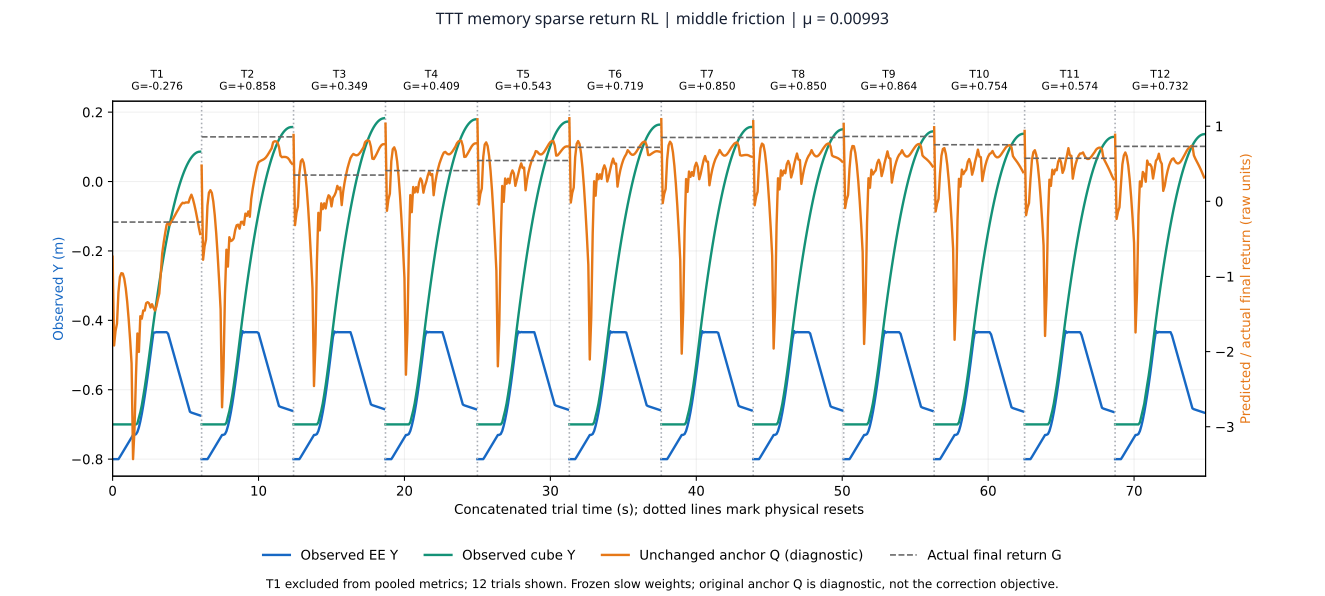

The table this chart was drawn from, first rows:
task, trial, control, concatenated_time_s, trial_time_s, ee_y_m, cube_y_m, q_raw_return, effective_d_V_m_s, actual_final_return, phase, prior_trial_count
15, 1, 0, 0.0, 0.0, -0.8, -0.7, -0.7369, 0.0, -0.2762, , 0
15, 1, 1, 0.1, 0.1, -0.8, -0.7, -1.918, 0.0, -0.2762, , 0
15, 1, 2, 0.2, 0.2, -0.8, -0.7, -1.724, 0.0, -0.2762, , 0
15, 1, 3, 0.3, 0.3, -0.8, -0.7, -1.629, 0.0, -0.2762, , 0
15, 1, 4, 0.4, 0.4, -0.8, -0.7, -1.21, 0.0, -0.2762, , 0
15, 1, 5, 0.5, 0.5, -0.7935, -0.7, -1.007, 0.0, -0.2762, , 0
15, 1, 6, 0.6, 0.6, -0.7865, -0.7, -0.9562, 0.0, -0.2762, , 0
15, 1, 7, 0.7, 0.7, -0.7795, -0.7, -0.9616, 0.0, -0.2762, , 0
15, 1, 8, 0.8, 0.8, -0.7725, -0.7, -1.03, 0.0, -0.2762, , 0
15, 1, 9, 0.9, 0.9, -0.7655, -0.7, -1.156, 0.0, -0.2762, , 0
15, 1, 10, 1, 1, -0.7585, -0.7, -1.337, 0.0, -0.2762, , 0
15, 1, 11, 1.1, 1.1, -0.7515, -0.7, -1.568, 0.0, -0.2762, , 0
15, 1, 12, 1.2, 1.2, -0.7445, -0.7, -1.843, 0.0, -0.2762, , 0
15, 1, 13, 1.3, 1.3, -0.7375, -0.7, -2.158, 0.0, -0.2762, , 0
15, 1, 14, 1.4, 1.4, -0.7305, -0.7, -3.431, 0.0, -0.2762, , 0
15, 1, 15, 1.5, 1.5, -0.73, -0.7, -3.033, 0.01755, -0.2762, , 0
15, 1, 16, 1.6, 1.6, -0.7283, -0.7, -2.328, 0.05227, -0.2762, , 0
15, 1, 17, 1.7, 1.7, -0.7216, -0.6969, -1.759, 0.08159, -0.2762, contact_early, 0
15, 1, 18, 1.8, 1.8, -0.7087, -0.6807, -2.004, 0.0963, -0.2762, contact_early, 0
15, 1, 19, 1.9, 1.9, -0.691, -0.6649, -1.529, 0.09944, -0.2762, contact_early, 0
15, 1, 20, 2, 2, -0.6697, -0.6448, -1.562, 0.09623, -0.2762, contact_early, 0
15, 1, 21, 2.1, 2.1, -0.6454, -0.6198, -1.453, 0.08641, -0.2762, contact_early, 0
15, 1, 22, 2.2, 2.2, -0.6188, -0.5938, -1.454, 0.07129, -0.2762, contact_early, 0
15, 1, 23, 2.3, 2.3, -0.5905, -0.5654, -1.355, 0.05265, -0.2762, contact_late, 0
15, 1, 24, 2.4, 2.4, -0.5607, -0.5356, -1.342, 0.03327, -0.2762, contact_late, 0
15, 1, 25, 2.5, 2.5, -0.5297, -0.5046, -1.358, 0.01337, -0.2762, contact_late, 0
15, 1, 26, 2.6, 2.6, -0.4974, -0.4723, -1.414, -0.007074, -0.2762, contact_late, 0
15, 1, 27, 2.7, 2.7, -0.4654, -0.4398, -1.37, -0.02433, -0.2762, contact_late, 0
15, 1, 28, 2.8, 2.8, -0.435, -0.4083, -1.414, -0.01562, -0.2762, contact_late, 0
15, 1, 29, 2.9, 2.9, -0.4352, -0.3777, -1.453, 0.0, -0.2762, about_to_leave, 0
15, 1, 30, 3, 3, -0.4341, -0.3481, -1.401, 0.0, -0.2762, about_to_leave, 0
15, 1, 31, 3.1, 3.1, -0.4342, -0.3195, -1.306, 0.0, -0.2762, sliding, 0
15, 1, 32, 3.2, 3.2, -0.4343, -0.2919, -1.227, 0.0, -0.2762, sliding, 0
15, 1, 33, 3.3, 3.3, -0.4343, -0.2653, -0.9629, 0.0, -0.2762, sliding, 0
15, 1, 34, 3.4, 3.4, -0.4343, -0.2396, -0.6918, 0.0, -0.2762, sliding, 0
15, 1, 35, 3.5, 3.5, -0.4343, -0.2149, -0.5496, 0.0, -0.2762, sliding, 0
15, 1, 36, 3.6, 3.6, -0.4343, -0.1911, -0.4254, 0.0, -0.2762, sliding, 0
15, 1, 37, 3.7, 3.7, -0.4343, -0.1684, -0.3141, 0.0, -0.2762, sliding, 0
15, 1, 38, 3.8, 3.8, -0.4384, -0.1466, -0.2823, 0.0, -0.2762, sliding, 0
15, 1, 39, 3.9, 3.9, -0.4534, -0.1258, -0.3157, 0.0, -0.2762, sliding, 0
15, 1, 40, 4, 4, -0.4684, -0.106, -0.28, 0.0, -0.2762, sliding, 0
15, 1, 41, 4.1, 4.1, -0.4834, -0.08711, -0.2459, 0.0, -0.2762, sliding, 0
15, 1, 42, 4.2, 4.2, -0.4984, -0.06922, -0.2116, 0.0, -0.2762, sliding, 0
15, 1, 43, 4.3, 4.3, -0.5134, -0.05231, -0.1767, 0.0, -0.2762, sliding, 0
15, 1, 44, 4.4, 4.4, -0.5285, -0.03637, -0.1402, 0.0, -0.2762, sliding, 0
15, 1, 45, 4.5, 4.5, -0.5435, -0.0214, -0.1074, 0.0, -0.2762, sliding, 0
15, 1, 46, 4.6, 4.6, -0.5585, -0.007414, -0.07215, 0.0, -0.2762, sliding, 0
15, 1, 47, 4.7, 4.7, -0.5735, 0.005602, -0.04111, 0.0, -0.2762, sliding, 0
15, 1, 48, 4.8, 4.8, -0.5885, 0.01764, -0.01853, 0.0, -0.2762, sliding, 0
15, 1, 49, 4.9, 4.9, -0.6035, 0.02871, -0.02541, 0.0, -0.2762, sliding, 0
15, 1, 50, 5, 5, -0.6185, 0.03881, -0.01534, 0.0, -0.2762, sliding, 0
15, 1, 51, 5.1, 5.1, -0.6335, 0.04793, -0.01494, 0.0, -0.2762, sliding, 0
15, 1, 52, 5.2, 5.2, -0.6485, 0.05607, -0.01629, 0.0, -0.2762, sliding, 0
15, 1, 53, 5.3, 5.3, -0.6635, 0.06325, 0.04343, 0.0, -0.2762, sliding, 0
15, 1, 54, 5.4, 5.4, -0.6659, 0.06944, 0.08818, 0.0, -0.2762, sliding, 0
15, 1, 55, 5.5, 5.5, -0.6673, 0.07467, 0.03425, 0.0, -0.2762, sliding, 0
15, 1, 56, 5.6, 5.6, -0.6687, 0.07892, -0.04286, 0.0, -0.2762, sliding, 0
15, 1, 57, 5.7, 5.7, -0.6701, 0.08219, -0.1313, 0.0, -0.2762, sliding, 0
15, 1, 58, 5.8, 5.8, -0.6715, 0.0845, -0.2311, 0.0, -0.2762, sliding, 0
15, 1, 59, 5.9, 5.9, -0.6729, 0.08582, -0.3386, 0.0, -0.2762, sliding, 0
... 689 more rows
